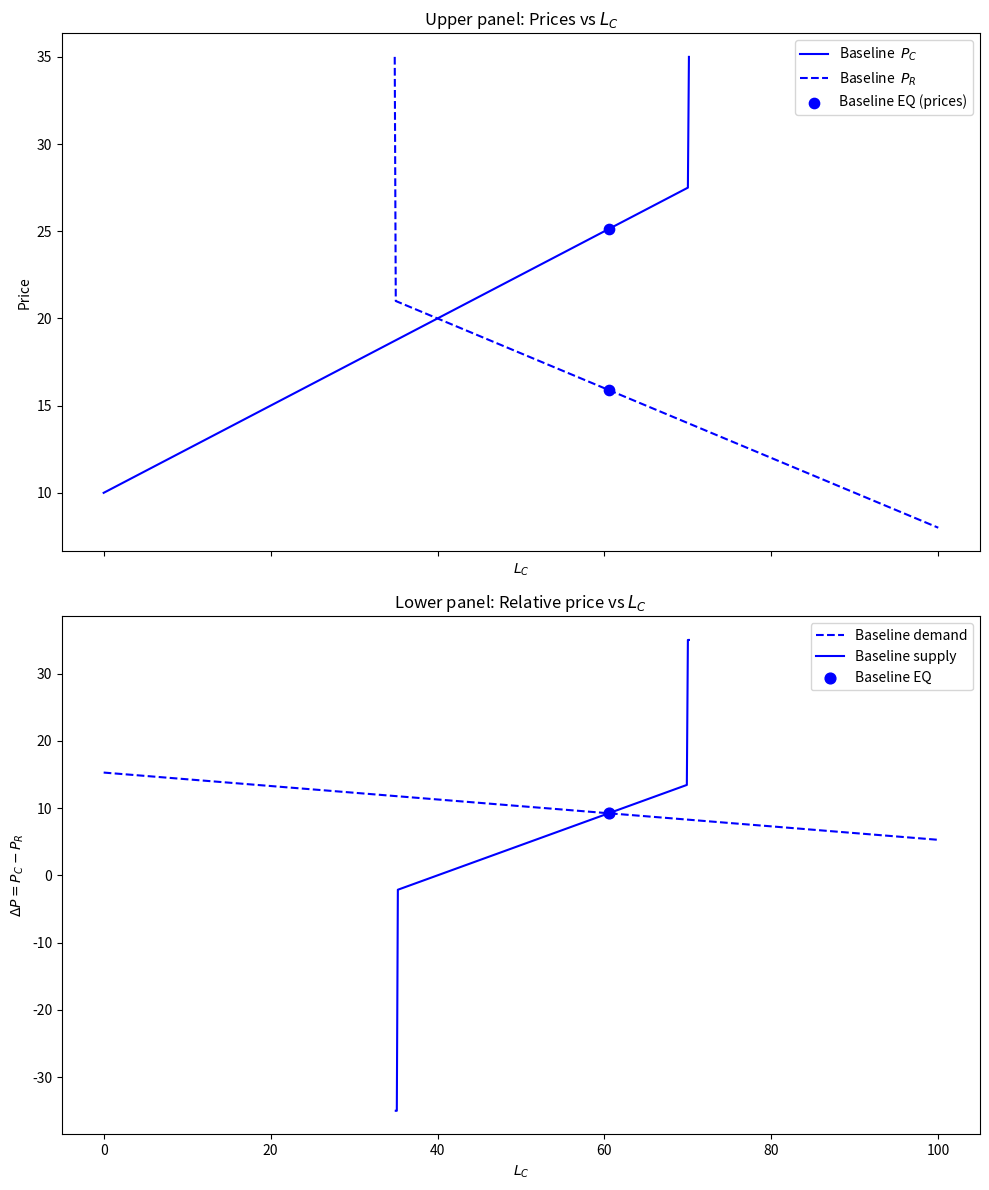

Python code for this plot: (Note: this script raises an exception after producing the figure.)
# %%
print("hey lars")
# %% Imports

import numpy as np
import matplotlib.pyplot as plt
from dataclasses import dataclass, field, replace
from typing import Dict, List, Tuple, Optional


def inverse_demand_deltaP(L_C, e_low, e_high, K_C, L_tilde, alpha):
    """
    Inverse demand for relative price ΔP = P_C - P_R as a function of L_C.
    ΔP(L_C) = e_high + (K_C + L_tilde^alpha) - (e_high - e_low) * L_C
    """
    B = K_C + (L_tilde**alpha)
    return e_high + B - (e_high - e_low) * L_C


def inverse_city_price(L_C, slope_C, intercept_C, Q_C, *, DELTA, HIGH_SUPPLY_VALUE):
    LC = np.atleast_1d(np.asarray(L_C))
    QC = np.atleast_1d(np.asarray(Q_C))

    out = np.full(np.broadcast(LC, QC).shape, np.nan, dtype=float)

    mask1 = LC <= QC
    mask2 = (LC > QC) & (LC <= QC + DELTA)

    out[mask1] = intercept_C + slope_C * LC[mask1]
    out[mask2] = HIGH_SUPPLY_VALUE

    return out[0] if out.size == 1 else out


def inverse_rural_price_from_LC(
    L_C, L_total, slope_R, intercept_R, Q_R, *, DELTA, HIGH_SUPPLY_VALUE
):
    LC = np.atleast_1d(np.asarray(L_C))
    QR = np.atleast_1d(np.asarray(Q_R))

    LR = L_total - LC
    out = np.full(np.broadcast(LR, QR).shape, np.nan, dtype=float)

    mask1 = LR <= QR
    mask2 = (LR > QR) & (LR <= QR + DELTA)

    out[mask1] = intercept_R + slope_R * LR[mask1]
    out[mask2] = HIGH_SUPPLY_VALUE

    return out[0] if out.size == 1 else out


LOW_SUPPLY_VALUE_DEFAULT = 5.0  # example


def deltaP_supply(
    L_C,
    L_total,
    slope_C,
    intercept_C,
    Q_C,
    slope_R,
    intercept_R,
    Q_R,
    *,
    HIGH_SUPPLY_VALUE=35.0,
    LOW_SUPPLY_VALUE=-35.0,
    EPS=None,  # width of the “vertical” column; default = one grid step
):
    """
    ΔP_s(L_C) = P_C(L_C) - P_R(L_total - L_C)

    Shape:
      - Left vertical at L_C = L_total - Q_R (rural cap)
      - Upward sloped interior for LC ≤ Q_C and LR ≤ Q_R
      - Right vertical at L_C = Q_C (city cap)
      - NaN elsewhere

    EPS controls how many grid points get the vertical column (default: 1 step).
    """
    LC = np.asarray(L_C, dtype=float)
    LR = L_total - LC

    out = np.full(LC.shape, np.nan, dtype=float)

    # infer grid step for vertical "column" width if not given
    if EPS is None and LC.size >= 2:
        dLC = np.diff(np.unique(LC))
        dLC = dLC[dLC > 0]
        EPS = dLC.min() if dLC.size else 0.0
    elif EPS is None:
        EPS = 0.0

    # interior (both within capacity)
    interior = (LC <= Q_C) & (LR <= Q_R)
    out[interior] = (intercept_C + slope_C * LC[interior]) - (
        intercept_R + slope_R * LR[interior]
    )

    # left vertical (rural binds): around LC = L_total - Q_R
    LC_left = L_total - Q_R
    left_col = (LC >= LC_left) & (LC <= LC_left + EPS)
    out[left_col] = LOW_SUPPLY_VALUE

    # right vertical (city binds): around LC = Q_C
    right_col = (LC >= Q_C) & (LC <= Q_C + EPS)
    out[right_col] = HIGH_SUPPLY_VALUE

    return out[0] if out.size == 1 else out


def find_equilibrium(L_grid, dP_demand, dP_supply):
    """
    Find an interior equilibrium as the intersection of ΔP demand and ΔP supply curves.
    Returns (L_C_star, ΔP_star). Falls back to nearest point if no sign change is found.
    """
    valid = ~np.isnan(dP_supply)
    if not np.any(valid):
        return None
    L = L_grid[valid]
    y = dP_demand[valid] - dP_supply[valid]

    # Look for sign change
    sgn = np.sign(y)
    idx = np.where(np.diff(sgn) != 0)[0]
    if idx.size == 0:
        i = np.argmin(np.abs(y))
        return float(L[i]), float(dP_demand[valid][i])

    i0 = idx[0]
    x0, x1 = L[i0], L[i0 + 1]
    y0, y1 = y[i0], y[i0 + 1]
    # Linear interpolation
    L_star = x0 - y0 * (x1 - x0) / (y1 - y0)
    dP_star = float(
        np.interp(L_star, [x0, x1], [dP_demand[valid][i0], dP_demand[valid][i0 + 1]])
    )
    return float(L_star), dP_star


@dataclass
class DemandParams:
    e_low: float
    e_high: float
    K_C: float
    alpha: float
    L_tilde: float


@dataclass
class SupplyParams:
    sc: float
    ic: float
    Q_C: float
    sr: float
    ir: float
    Q_R: float
    L_total: float
    DELTA: float = 10.0
    HIGH_SUPPLY_VALUE: float = 35.0
    LOW_SUPPLY_VALUE: float = -35.0


@dataclass
class Scenario:
    name: str
    color: str
    show_demand: bool = True
    show_supply: bool | str = True
    demand_override: dict = field(default_factory=dict)  # keys of DemandParams
    supply_override: dict = field(default_factory=dict)  # keys of SupplyParams
    demand_style: dict = field(default_factory=lambda: {})  # e.g. dict(ls='-')
    supply_style: dict = field(default_factory=lambda: {})  # e.g. dict(ls='-')


def merge_dataclass(base, override: Dict):
    return replace(base, **override)


# --- Compute functions (top / bottom / eq) ---


def prices_at_x(LC: float, S: SupplyParams, *, tol: float = 0.0):
    """
    Piecewise-consistent prices at a given LC, with snapping to walls within `tol`.

    City wall  at LC in (Q_C, Q_C + DELTA]  -> P_C = HIGH_SUPPLY_VALUE
    Rural wall at LR in (Q_R, Q_R + DELTA]  -> P_R = HIGH_SUPPLY_VALUE
    Interior elsewhere; NaN if outside both interior and walls.
    """
    # --- snap LC to the city wall if very close
    if abs(LC - S.Q_C) <= tol:
        LC = S.Q_C

    # City side (price as function of LC)
    if LC <= S.Q_C:
        P_C = S.ic + S.sc * LC
    elif LC <= S.Q_C + S.DELTA:
        P_C = S.HIGH_SUPPLY_VALUE
    else:
        P_C = np.nan

    # Rural side works on L_R = L_total - LC; snap if close to wall
    LR = S.L_total - LC
    if abs(LR - S.Q_R) <= tol:
        LR = S.Q_R

    if LR <= S.Q_R:
        P_R = S.ir + S.sr * LR
    elif LR <= S.Q_R + S.DELTA:
        P_R = S.HIGH_SUPPLY_VALUE
    else:
        P_R = np.nan

    return P_C, P_R


def compute_top_curves(
    L_grid: np.ndarray, S: SupplyParams
) -> Tuple[np.ndarray, np.ndarray]:
    """Upper panel: prices vs L_C."""
    P_C_vals = inverse_city_price(
        L_grid, S.sc, S.ic, S.Q_C, DELTA=S.DELTA, HIGH_SUPPLY_VALUE=S.HIGH_SUPPLY_VALUE
    )
    P_R_vals = inverse_rural_price_from_LC(
        L_grid,
        S.L_total,
        S.sr,
        S.ir,
        S.Q_R,
        DELTA=S.DELTA,
        HIGH_SUPPLY_VALUE=S.HIGH_SUPPLY_VALUE,
    )
    return P_C_vals, P_R_vals


def compute_bottom_curves(
    L_grid: np.ndarray, D: DemandParams, S: SupplyParams
) -> Tuple[np.ndarray, np.ndarray]:
    """Lower panel: ΔP demand & supply vs L_C."""
    demand_vals = inverse_demand_deltaP(
        L_grid, D.e_low, D.e_high, D.K_C, D.L_tilde, D.alpha
    )
    supply_vals = deltaP_supply(
        L_grid,
        S.L_total,
        S.sc,
        S.ic,
        S.Q_C,
        S.sr,
        S.ir,
        S.Q_R,
        EPS=S.DELTA,
        HIGH_SUPPLY_VALUE=S.HIGH_SUPPLY_VALUE,
        LOW_SUPPLY_VALUE=S.LOW_SUPPLY_VALUE,
    )
    return demand_vals, supply_vals


def compute_equilibrium(
    L_grid: np.ndarray, D: DemandParams, S: SupplyParams
) -> Optional[Tuple[float, float]]:
    """Find interior equilibrium from bottom curves."""
    demand_vals, supply_vals = compute_bottom_curves(L_grid, D, S)
    return find_equilibrium(L_grid, demand_vals, supply_vals)


def grid_tol(L_grid: np.ndarray) -> float:
    """Half the smallest positive grid step (0 if degenerate)."""
    d = np.diff(np.unique(L_grid))
    d = d[d > 0]
    return float(d.min() / 2.0) if d.size else 0.0


def top_eq_prices_from_bottom(
    eq: Optional[Tuple[float, float]], S: SupplyParams, *, tol: float = 0.0
) -> Optional[Tuple[float, float]]:
    """
    Given (LC*, ΔP*) from the lower panel and supply params S,
    return (P_C*, P_R*) for the upper panel.

    Strategy:
      • If LC* is near/at the right (city) wall: anchor P_R from its piecewise rule,
        then set P_C = P_R + ΔP*.
      • If LC* is near/at the left (rural) wall: anchor P_C from its piecewise rule,
        then set P_R = P_C - ΔP*.
      • Otherwise (interior): anchor P_R on its linear rule and set P_C = P_R + ΔP*.

    This guarantees P_C - P_R == ΔP* (up to float noise).
    """
    if eq is None:
        return None

    LC, DP = float(eq[0]), float(eq[1])
    LC_left = S.L_total - S.Q_R

    # Which side is binding / should we anchor on?
    on_city_wall = (LC >= S.Q_C - tol) and (LC <= S.Q_C + S.DELTA + tol)
    on_rural_wall = (LC >= LC_left - tol) and (LC <= LC_left + S.DELTA + tol)

    if on_city_wall and not on_rural_wall:
        # Anchor rural price from its piecewise rule, then enforce ΔP
        P_R = inverse_rural_price_from_LC(
            LC,
            S.L_total,
            S.sr,
            S.ir,
            S.Q_R,
            DELTA=S.DELTA,
            HIGH_SUPPLY_VALUE=S.HIGH_SUPPLY_VALUE,
        )
        P_C = P_R + DP

    elif on_rural_wall and not on_city_wall:
        # Anchor city price from its piecewise rule, then enforce ΔP
        P_C = inverse_city_price(
            LC, S.sc, S.ic, S.Q_C, DELTA=S.DELTA, HIGH_SUPPLY_VALUE=S.HIGH_SUPPLY_VALUE
        )
        P_R = P_C - DP

    else:
        # Interior (or ambiguous): anchor on rural linear, enforce ΔP
        P_R = S.ir + S.sr * (S.L_total - LC)
        P_C = P_R + DP

    # Final sanity check (tolerate tiny FP error)
    assert np.isfinite(P_C) and np.isfinite(P_R)
    assert np.isclose((P_C - P_R), DP, rtol=1e-9, atol=1e-9), f"{(P_C - P_R)} vs {DP}"

    return float(P_C), float(P_R)


# --- Plotter (always two panels) ---


def plot_scenarios(
    L_grid: np.ndarray,
    base_D: DemandParams,
    base_S: SupplyParams,
    scenarios: List[Scenario],
    *,
    figsize=(10, 12),
):
    """
    Always shows both panels.
    Returns (fig, (ax_price, ax_delta), eq_points)
    """
    fig, ax = plt.subplots(2, 1, figsize=figsize, sharex=True)
    ax_price, ax_delta = ax[0], ax[1]
    ax_price.set_title("Upper panel: Prices vs $L_C$")
    ax_delta.set_title("Lower panel: Relative price vs $L_C$")

    tol = grid_tol(L_grid)  # for near-wall detection
    eq_points: Dict[str, Optional[Tuple[float, float]]] = {}

    for scen in scenarios:
        # apply overrides
        D = replace(base_D, **scen.demand_override)
        S = replace(base_S, **scen.supply_override)

        # compute curves
        P_C_vals, P_R_vals = compute_top_curves(L_grid, S)
        demand_vals, supply_vals = compute_bottom_curves(L_grid, D, S)
        eq = find_equilibrium(L_grid, demand_vals, supply_vals)
        eq_points[scen.name] = eq

        # --- Upper panel (curves) ---
        if scen.show_supply in (True, "city", "rural"):
            if scen.show_supply in (True, "city"):
                ax_price.plot(
                    L_grid,
                    P_C_vals,
                    color=scen.color,
                    label=f"{scen.name}  $P_C$",
                    **({"ls": "-"} | scen.supply_style),
                )
            if scen.show_supply in (True, "rural"):
                ax_price.plot(
                    L_grid,
                    P_R_vals,
                    color=scen.color,
                    label=f"{scen.name}  $P_R$",
                    **({"ls": "--"} | scen.supply_style),
                )

        # --- Upper panel (EQ dots) — always plot, using ΔP on walls ---
        if eq is not None:
            prices = top_eq_prices_from_bottom(eq, S, tol=tol)
            if prices is not None:
                P_CITY_EQ, P_RURAL_EQ = prices
                LC_EQ, _ = eq
                ax_price.scatter(
                    [LC_EQ, LC_EQ],
                    [P_CITY_EQ, P_RURAL_EQ],
                    color=scen.color,
                    s=55,
                    zorder=4,
                    label=f"{scen.name} EQ (prices)",
                )

        # --- Lower panel ---
        if scen.show_demand:
            ax_delta.plot(
                L_grid,
                demand_vals,
                color=scen.color,
                label=f"{scen.name} demand",
                **({"ls": "--"} | scen.demand_style),
            )
        if scen.show_supply:
            ax_delta.plot(
                L_grid,
                supply_vals,
                color=scen.color,
                label=f"{scen.name} supply",
                **({"ls": "-"} | scen.supply_style),
            )
        if eq is not None:
            ax_delta.scatter(
                [eq[0]],
                [eq[1]],
                color=scen.color,
                s=60,
                zorder=3,
                label=f"{scen.name} EQ",
            )

    # cosmetics
    ax_price.set_ylabel("Price")
    ax_price.set_xlabel("$L_C$")
    ax_price.legend()

    ax_delta.set_ylabel("$\\Delta P = P_C - P_R$")
    ax_delta.set_xlabel("$L_C$")
    ax_delta.legend()

    fig.tight_layout()
    return fig, (ax_price, ax_delta), eq_points


# Scenario of supply shock, where we do not hit capacity in city

L_grid = np.linspace(0, 100, 801)

base_D = DemandParams(e_low=-0.05, e_high=0.05, K_C=12.0, alpha=0.30, L_tilde=50.0)
base_S = SupplyParams(
    sc=0.25, ic=10.0, Q_C=70.0, sr=0.20, ir=8.0, Q_R=65.0, L_total=100, DELTA=0.2
)

scenarios = [
    Scenario(name="Baseline", color="blue", show_demand=True, show_supply=True),
]

fig, (ax_price, ax_delta), eq_pts = plot_scenarios(L_grid, base_D, base_S, scenarios)
fig.savefig("assets/supply-shock-not-at-capacity-eq1.png")

# EQ 2
scenarios = [
    Scenario(name="Baseline", color="blue", show_demand=True, show_supply=True),
    Scenario(
        name="Supply shock",
        color="red",
        show_demand=False,
        show_supply="city",
        supply_override={"ic": 7.0, "Q_C": 80.0},
    ),
]

fig, (ax_price, ax_delta), eq_pts = plot_scenarios(L_grid, base_D, base_S, scenarios)
fig.savefig("assets/supply-shock-not-at-capacity-eq2.png")

# EQ 3
scenarios = [
    Scenario(name="Baseline", color="blue", show_demand=True, show_supply=True),
    Scenario(
        name="Supply shock",
        color="red",
        show_demand=False,
        show_supply="city",
        supply_override={"ic": 7.0, "Q_C": 80.0},
    ),
    Scenario(
        name="Demand shock",
        color="green",
        show_demand=True,
        show_supply=False,
        demand_override={"L_tilde": 2000.0},
        supply_override={"ic": 7.0, "Q_C": 80.0},
    ),
]

fig, (ax_price, ax_delta), eq_pts = plot_scenarios(L_grid, base_D, base_S, scenarios)
fig.savefig("assets/supply-shock-not-at-capacity-eq3.png")


# # %% BELOW ARE PLOTS
#
# L_grid = np.linspace(0, 100, 801)
#
# base_D = DemandParams(e_low=-0.05, e_high=0.05, K_C=22.0, alpha=0.30, L_tilde=50.0)
# base_S = SupplyParams(
#     sc=0.25,
#     ic=10.0,
#     Q_C=70.0,
#     sr=0.20,
#     ir=8.0,
#     Q_R=65.0,
#     L_total=100,
#     DELTA=0.2,
#     HIGH_SUPPLY_VALUE=40,
# )
#
# scenarios = [
#     Scenario(name="Baseline", color="blue", show_demand=True, show_supply=True),
#     Scenario(
#         name="Supply shock",
#         color="red",
#         show_demand=False,
#         show_supply=True,
#         supply_override={"ic": 7.0, "Q_C": 80.0},
#     ),
#     Scenario(
#         name="Demand shock",
#         color="green",
#         show_demand=True,
#         show_supply=False,
#         demand_override={"L_tilde": 2000.0},
#         supply_override={"ic": 7.0, "Q_C": 80.0},
#     ),
# ]
#
# fig, (ax_price, ax_delta), eq_pts = plot_scenarios(L_grid, base_D, base_S, scenarios)
# fig.savefig("assets/supply-shock1.pdf")
# %%
